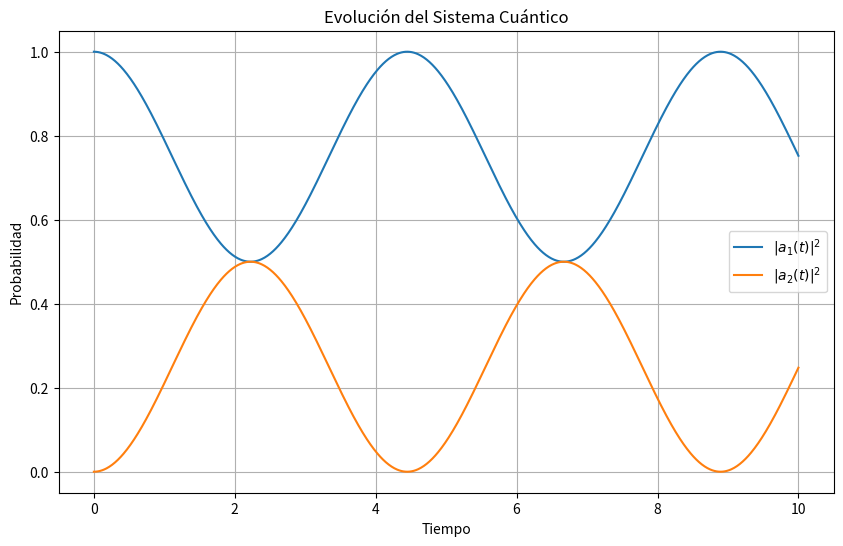

Reproduce this figure in Python.
import numpy as np
import matplotlib.pyplot as plt

# Parámetros del sistema
E1 = 1.0
E2 = 2.0
V = 0.5

# Condiciones iniciales
a1_inicial = 1.0 + 0.0j
a2_inicial = 0.0 + 0.0j

# Configuración temporal
tiempo_inicio = 0
tiempo_fin = 10
paso = 0.01
num_pasos = int((tiempo_fin - tiempo_inicio) / paso)

def ecuaciones(a1, a2):
    derivada_a1 = -1j * (E1 * a1 + V * a2)
    derivada_a2 = -1j * (V * a1 + E2 * a2)
    return derivada_a1, derivada_a2

def paso_rk4(a1, a2, paso):
    k1_a1, k1_a2 = ecuaciones(a1, a2)
    k2_a1, k2_a2 = ecuaciones(a1 + 0.5 * paso * k1_a1, a2 + 0.5 * paso * k1_a2)
    k3_a1, k3_a2 = ecuaciones(a1 + 0.5 * paso * k2_a1, a2 + 0.5 * paso * k2_a2)
    k4_a1, k4_a2 = ecuaciones(a1 + paso * k3_a1, a2 + paso * k3_a2)
    
    nuevo_a1 = a1 + (paso / 6) * (k1_a1 + 2*k2_a1 + 2*k3_a1 + k4_a1)
    nuevo_a2 = a2 + (paso / 6) * (k1_a2 + 2*k2_a2 + 2*k3_a2 + k4_a2)
    return nuevo_a1, nuevo_a2

# Simulación
tiempos = np.linspace(tiempo_inicio, tiempo_fin, num_pasos)
valores_a1 = np.zeros(num_pasos, dtype=complex)
valores_a2 = np.zeros(num_pasos, dtype=complex)
normas = np.zeros(num_pasos)

a1, a2 = a1_inicial, a2_inicial
for i in range(num_pasos):
    valores_a1[i] = a1
    valores_a2[i] = a2
    normas[i] = np.abs(a1)**2 + np.abs(a2)**2
    a1, a2 = paso_rk4(a1, a2, paso)

# Resultados
probabilidad1 = np.abs(valores_a1)**2
probabilidad2 = np.abs(valores_a2)**2

print("Norma inicial:", normas[0])
print("Norma final:", normas[-1])

# Visualización
plt.figure(figsize=(10, 6))
plt.plot(tiempos, probabilidad1, label='$|a_1(t)|^2$')
plt.plot(tiempos, probabilidad2, label='$|a_2(t)|^2$')
plt.xlabel('Tiempo')
plt.ylabel('Probabilidad')
plt.title('Evolución del Sistema Cuántico')
plt.legend()
plt.grid(True)
plt.show()